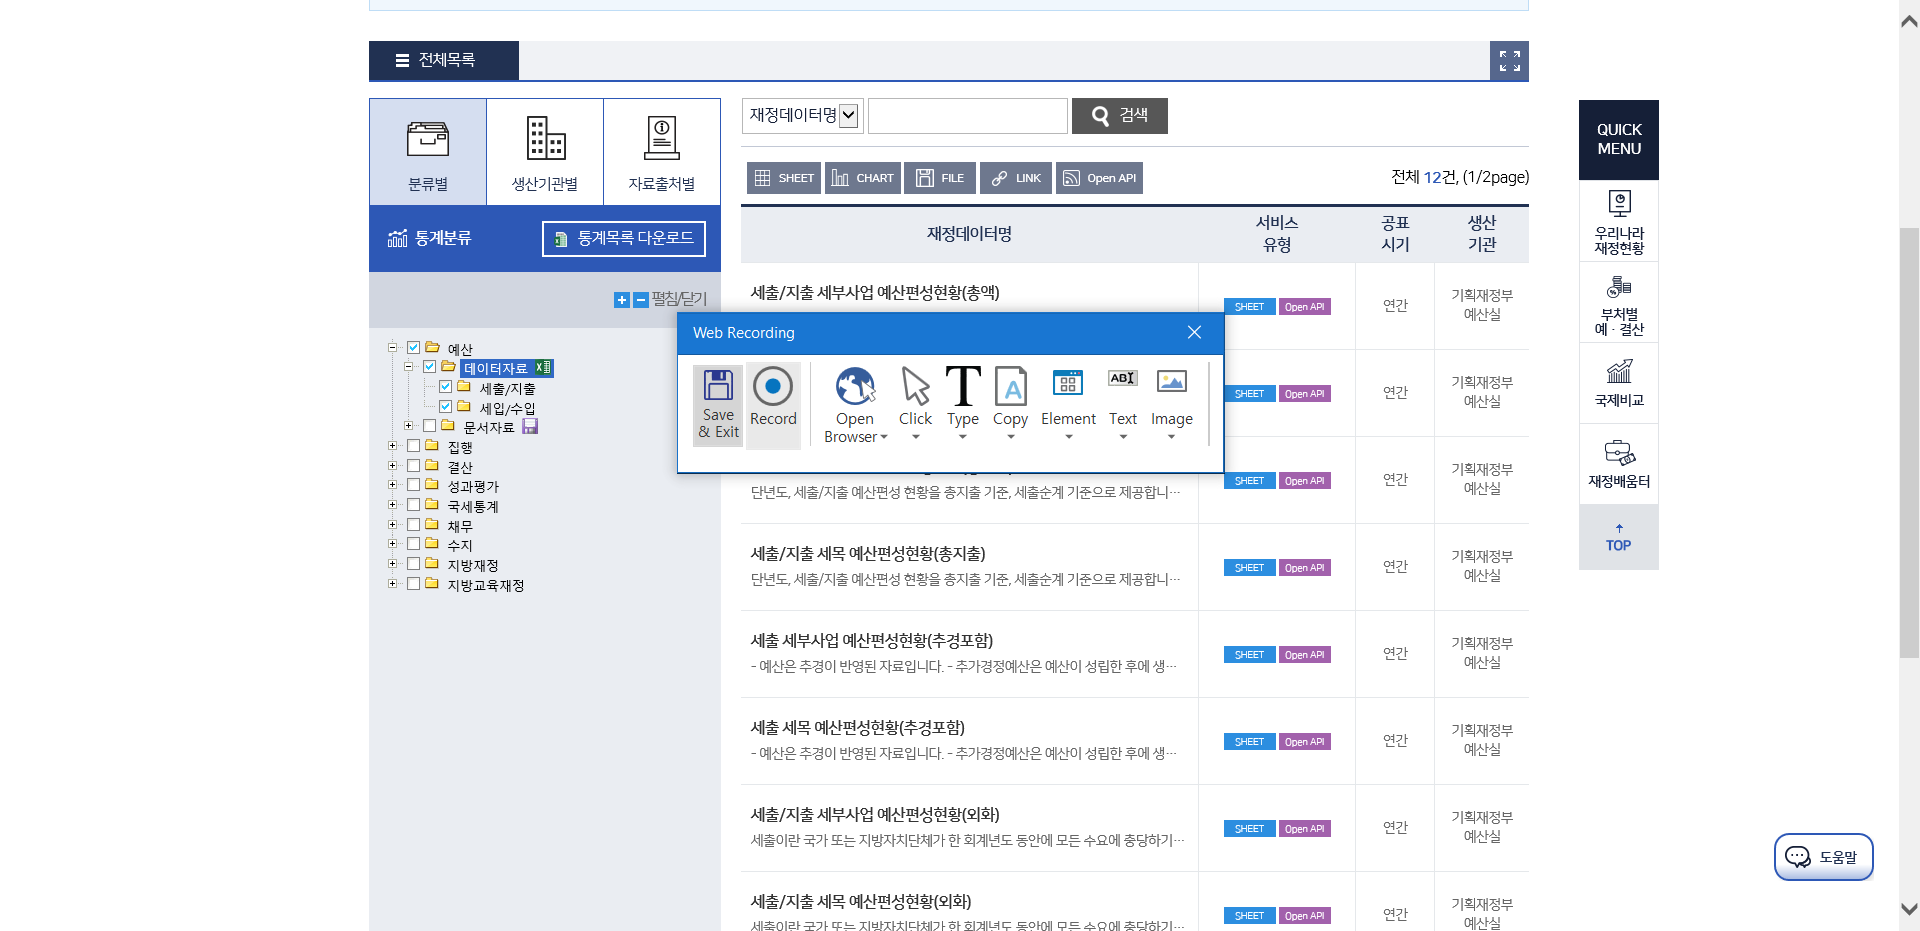
Task: 재정통계자료작성
Workflow: 0001_자료선택

Step 1: Attach Browser '          Page' in window '기획재정부 재정정보공개시스템 열린재정'
